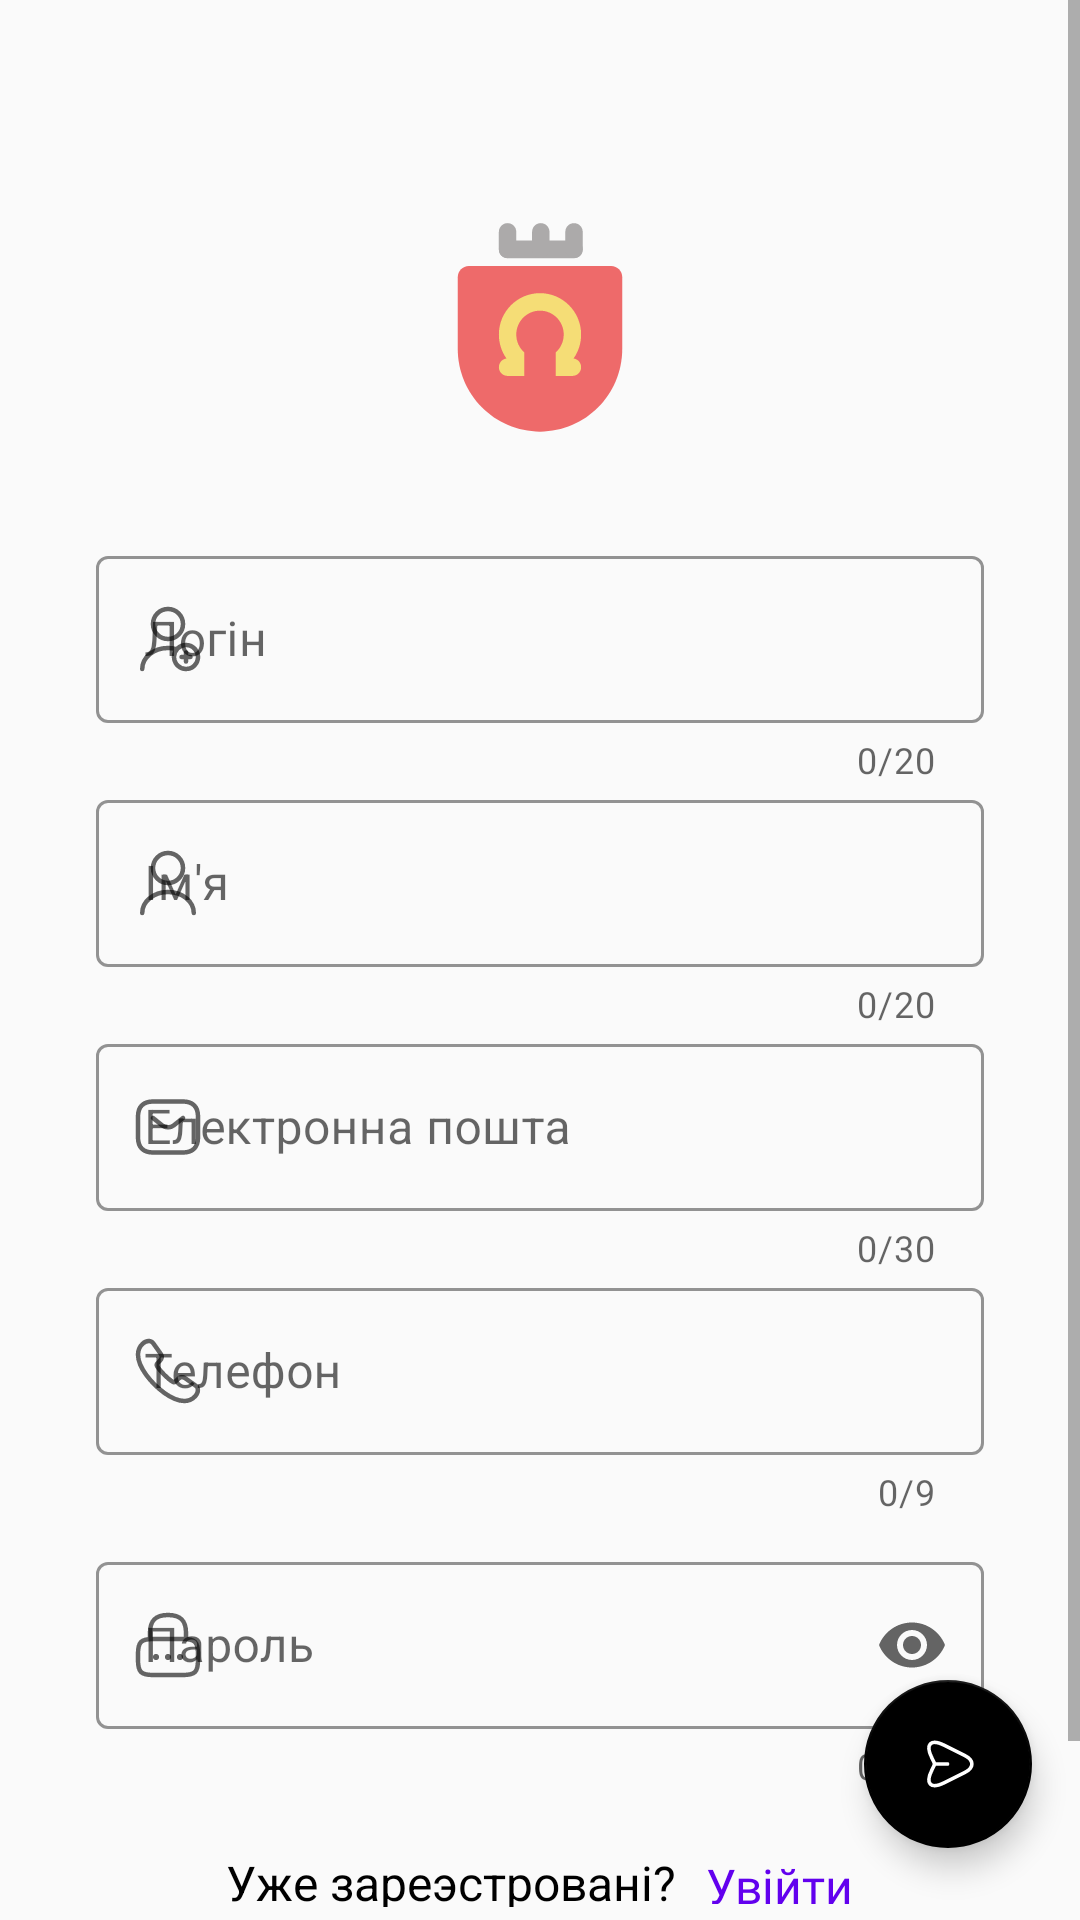

Write the Android layout XML for this screen, with the resource values it uses.
<!-- AndroidManifest.xml: application theme Theme.MyKowel -->
<!-- res/layout/activity_reg.xml -->
<?xml version="1.0" encoding="utf-8"?>
<androidx.constraintlayout.widget.ConstraintLayout xmlns:android="http://schemas.android.com/apk/res/android"
    xmlns:app="http://schemas.android.com/apk/res-auto"
    xmlns:tools="http://schemas.android.com/tools"
    android:layout_width="match_parent"
    android:layout_height="match_parent"
    tools:context=".view.activities.reg.RegActivity">


    <ScrollView
        android:id="@+id/scrollView2"
        android:layout_width="match_parent"
        android:layout_height="0dp"
        android:fillViewport="true"
        app:layout_constraintBottom_toBottomOf="parent"
        app:layout_constraintEnd_toEndOf="parent"
        app:layout_constraintHorizontal_bias="0.0"
        app:layout_constraintStart_toStartOf="parent">

        <LinearLayout
            android:layout_width="match_parent"
            android:layout_height="wrap_content"
            android:orientation="vertical"
>

            
            


            <ImageView
                android:id="@+id/imageView3"
                android:layout_width="80dp"
                android:layout_height="80dp"

                android:layout_gravity="center"
                android:layout_marginTop="70dp"
                android:layout_marginBottom="30dp"

                android:contentDescription="@string/content_description_image_registration"
                app:layout_constraintBottom_toTopOf="@+id/loginEditText"
                app:layout_constraintEnd_toEndOf="parent"
                app:layout_constraintHorizontal_bias="0.498"
                app:layout_constraintStart_toStartOf="parent"

                app:layout_constraintTop_toBottomOf="@+id/textView"
                app:srcCompat="@drawable/ic_logo_img" />

            <com.google.android.material.textfield.TextInputLayout
                android:id="@+id/loginTextInputLayoutLogin"
                style="@style/Widget.MaterialComponents.TextInputLayout.OutlinedBox"
                android:layout_width="match_parent"
                android:layout_height="wrap_content"
                android:layout_marginStart="32dp"
                android:layout_marginEnd="32dp"
                android:hint="@string/txt_login"
                app:boxStrokeColor="@color/purple_500"
                app:boxStrokeErrorColor="@color/red"
                app:counterEnabled="true"
                app:counterMaxLength="20"
                app:endIconMode="clear_text"
                app:hintTextColor="@color/color_hint"
                app:layout_constraintBottom_toBottomOf="parent"
                app:layout_constraintEnd_toEndOf="parent"
                app:layout_constraintStart_toStartOf="parent"
                app:layout_constraintTop_toTopOf="parent"
                app:startIconDrawable="@drawable/ic_user_add">

                <com.google.android.material.textfield.TextInputEditText
                    android:id="@+id/loginTextInputEditTextLogin"
                    android:layout_width="match_parent"
                    android:layout_height="match_parent"
                    android:maxLength="20" />
            </com.google.android.material.textfield.TextInputLayout>

            <com.google.android.material.textfield.TextInputLayout
                android:id="@+id/loginTextInputLayoutName"
                style="@style/Widget.MaterialComponents.TextInputLayout.OutlinedBox"
                android:layout_width="match_parent"
                android:layout_height="wrap_content"
                android:layout_marginStart="32dp"
                android:layout_marginEnd="32dp"
                android:hint="@string/txt_name"
                app:boxStrokeColor="@color/purple_500"
                app:boxStrokeErrorColor="@color/red"
                app:counterEnabled="true"
                app:counterMaxLength="20"
                app:endIconMode="clear_text"
                app:hintTextColor="@color/color_hint"
                app:layout_constraintBottom_toBottomOf="parent"
                app:layout_constraintEnd_toEndOf="parent"
                app:layout_constraintStart_toStartOf="parent"
                app:layout_constraintTop_toTopOf="parent"
                app:startIconDrawable="@drawable/ic_user_edit_text">

                <com.google.android.material.textfield.TextInputEditText
                    android:id="@+id/loginTextInputEditTextName"
                    android:layout_width="match_parent"
                    android:layout_height="match_parent"
                    android:maxLength="20" />
            </com.google.android.material.textfield.TextInputLayout>


            <com.google.android.material.textfield.TextInputLayout
                android:id="@+id/loginTextInputLayoutEmail"
                style="@style/Widget.MaterialComponents.TextInputLayout.OutlinedBox"
                android:layout_width="match_parent"
                android:layout_height="wrap_content"
                android:layout_marginStart="32dp"
                android:layout_marginEnd="32dp"
                android:hint="@string/txt_email"
                app:boxStrokeColor="@color/purple_500"
                app:boxStrokeErrorColor="@color/red"
                app:counterEnabled="true"
                app:counterMaxLength="30"
                app:endIconMode="clear_text"
                app:hintTextColor="@color/color_hint"
                app:layout_constraintBottom_toBottomOf="parent"
                app:layout_constraintEnd_toEndOf="parent"
                app:layout_constraintStart_toStartOf="parent"
                app:layout_constraintTop_toTopOf="parent"
                app:startIconDrawable="@drawable/ic_sms">

                <com.google.android.material.textfield.TextInputEditText
                    android:id="@+id/loginTextInputEditTextEmail"
                    android:layout_width="match_parent"
                    android:layout_height="match_parent"
                    android:maxLength="20" />
            </com.google.android.material.textfield.TextInputLayout>


            <com.google.android.material.textfield.TextInputLayout
                android:id="@+id/loginTextInputLayoutPhone"
                style="@style/Widget.MaterialComponents.TextInputLayout.OutlinedBox"
                android:layout_width="match_parent"
                android:layout_height="wrap_content"
                android:layout_marginStart="32dp"
                android:layout_marginEnd="32dp"
                android:hint="@string/txt_phone"
                app:boxStrokeColor="@color/purple_500"
                app:boxStrokeErrorColor="@color/red"
                app:counterEnabled="true"
                app:counterMaxLength="9"
                app:endIconMode="clear_text"
                app:hintTextColor="@color/color_hint"
                app:layout_constraintBottom_toBottomOf="parent"
                app:layout_constraintEnd_toEndOf="parent"
                app:layout_constraintStart_toStartOf="parent"
                app:layout_constraintTop_toTopOf="parent"
                app:prefixText="+380"
                app:prefixTextColor="@color/purple_700"
                app:startIconDrawable="@drawable/ic_call">

                <com.google.android.material.textfield.TextInputEditText
                    android:id="@+id/loginTextInputEditTextPhone"
                    android:layout_width="match_parent"
                    android:layout_height="match_parent"
                    android:maxLength="9" />
            </com.google.android.material.textfield.TextInputLayout>

            <com.google.android.material.textfield.TextInputLayout
                android:id="@+id/loginTextInputLayoutPassword"
                style="@style/Widget.MaterialComponents.TextInputLayout.OutlinedBox"
                android:layout_width="match_parent"
                android:layout_height="wrap_content"
                android:layout_marginStart="32dp"
                android:layout_marginTop="10dp"
                android:layout_marginEnd="32dp"
                android:hint="@string/txt_password"
                app:boxStrokeColor="@color/purple_500"
                app:boxStrokeErrorColor="@color/red"
                app:counterEnabled="true"
                app:counterMaxLength="20"
                app:endIconMode="password_toggle"
                app:hintTextColor="@color/color_hint"
                app:layout_constraintBottom_toBottomOf="parent"
                app:layout_constraintEnd_toEndOf="parent"
                app:layout_constraintHorizontal_bias="0.0"
                app:layout_constraintStart_toStartOf="parent"
                app:layout_constraintTop_toBottomOf="@+id/textInputLayoutLogin"
                app:layout_constraintVertical_bias="0.0"
                app:startIconDrawable="@drawable/ic_lock">

                <com.google.android.material.textfield.TextInputEditText
                    android:id="@+id/loginTextInputEditTextPassword"
                    android:layout_width="match_parent"

                    android:layout_height="match_parent"
                    android:inputType="textPassword"
                    android:maxLength="20" />
            </com.google.android.material.textfield.TextInputLayout>

            <LinearLayout
                android:layout_width="wrap_content"
                android:layout_height="wrap_content"
                android:layout_gravity="center"
                android:layout_marginTop="20dp"
                android:layout_marginBottom="70dp"
                android:orientation="horizontal">

                <TextView
                    android:id="@+id/textYouHaveAccountTextView"
                    android:layout_width="160dp"
                    android:layout_height="19dp"
                    android:text="Уже зареэстровані?"
                    android:textColor="@color/black"
                    android:textSize="16sp"
                    app:layout_constraintBottom_toBottomOf="parent"
                    app:layout_constraintEnd_toStartOf="@+id/textBtnRegTextView"
                    app:layout_constraintHorizontal_chainStyle="packed"
                    app:layout_constraintStart_toStartOf="parent"
                    app:layout_constraintTop_toBottomOf="@+id/passwordEditText" />

                <TextView
                    android:id="@+id/textBtnLoginTextView"
                    android:layout_width="wrap_content"
                    android:layout_height="17dp"
                    android:layout_gravity="center"
                    android:fontFamily="@font/roboto_bold"
                    android:text="@string/button_login"
                    android:textColor="@color/purple_500"
                    android:textSize="16sp"
                    app:layout_constraintBottom_toBottomOf="parent"
                    app:layout_constraintEnd_toEndOf="parent"
                    app:layout_constraintStart_toEndOf="@+id/textYouHaveAccountTextView"
                    app:layout_constraintTop_toBottomOf="@+id/passwordEditText" />

            </LinearLayout>


        </LinearLayout>

    </ScrollView>
    
    <com.google.android.material.floatingactionbutton.FloatingActionButton
        android:id="@+id/floatingActionButtonReg"
        android:layout_width="wrap_content"
        android:layout_height="wrap_content"
        android:layout_marginEnd="16dp"
        android:layout_marginBottom="24dp"
        android:clickable="true"
        app:backgroundTint="@color/black"
        app:layout_constraintBottom_toBottomOf="parent"
        app:layout_constraintEnd_toEndOf="parent"
        app:srcCompat="@drawable/round_button" />

</androidx.constraintlayout.widget.ConstraintLayout>
<!-- resources referenced by this layout -->
<resources>
  <color name="black">#FF000000</color>
  <color name="color_hint">#9B9B9B</color>
  <color name="purple_500">#FF6200EE</color>
  <color name="purple_700">#FF3700B3</color>
  <color name="red">#FF0000</color>
  <!-- drawable ic_sms (drawable) -->
  <vector xmlns:android="http://schemas.android.com/apk/res/android"
      android:width="24dp"
      android:height="24dp"
      android:viewportWidth="24"
      android:viewportHeight="24">
      <path
          android:pathData="M17,20.5H7C4,20.5 2,19 2,15.5V8.5C2,5 4,3.5 7,3.5H17C20,3.5 22,5 22,8.5V15.5C22,19 20,20.5 17,20.5Z"
          android:strokeLineJoin="round"
          android:strokeWidth="1.5"
          android:fillColor="#00000000"
          android:strokeColor="#9B9B9B"
          android:strokeLineCap="round"/>
      <path
          android:pathData="M17,9L13.87,11.5C12.84,12.32 11.15,12.32 10.12,11.5L7,9"
          android:strokeLineJoin="round"
          android:strokeWidth="1.5"
          android:fillColor="#00000000"
          android:strokeColor="#9B9B9B"
          android:strokeLineCap="round"/>
  </vector>
  <!-- drawable ic_user_edit_text (drawable) -->
  <vector xmlns:android="http://schemas.android.com/apk/res/android"
      android:width="24dp"
      android:height="24dp"
      android:viewportWidth="24"
      android:viewportHeight="24">
      <path
          android:pathData="M12,12C14.761,12 17,9.761 17,7C17,4.239 14.761,2 12,2C9.239,2 7,4.239 7,7C7,9.761 9.239,12 12,12Z"
          android:strokeLineJoin="round"
          android:strokeWidth="1.5"
          android:fillColor="#00000000"
          android:strokeColor="#9B9B9B"
          android:strokeLineCap="round"/>
      <path
          android:pathData="M20.59,22C20.59,18.13 16.74,15 12,15C7.26,15 3.41,18.13 3.41,22"
          android:strokeLineJoin="round"
          android:strokeWidth="1.5"
          android:fillColor="#00000000"
          android:strokeColor="#9B9B9B"
          android:strokeLineCap="round"/>
  </vector>
  <string name="button_login">Увійти</string>
  <string name="content_description_image_registration">registration</string>
  <string name="txt_email">Електронна пошта</string>
  <string name="txt_login">Логін</string>
  <string name="txt_name">Ім\'я</string>
  <string name="txt_password">Пароль</string>
  <string name="txt_phone">Телефон</string>
  <style name="Theme.MyKowel" parent="Theme.MaterialComponents.Light.Bridge">
          <item name="android:actionBarStyle">@style/MyActionBar</item>
          <item name="bottomNavigationStyle">@style/Widget.App.BottomNavigationView</item>
          <item name="colorFragmentBackground">@color/color_fragment_light</item>
  
  
          
      </style>
  <style name="MyActionBar" parent="@android:style/Widget.Holo.Light.ActionBar">
          <item name="android:background">#D6D6D6</item>
          <item name="android:titleTextStyle">@style/MyTextAppearance</item>
      </style>
  <style name="Widget.App.BottomNavigationView" parent="Widget.MaterialComponents.BottomNavigationView.Colored">
          <item name="materialThemeOverlay">@style/ThemeOverlay.App.BottomNavigationView</item>
      </style>
  <color name="color_fragment_light">#CDCDCD</color>
  <style name="MyTextAppearance" parent="@android:style/TextAppearance">
          <item name="android:textColor">@color/black</item>
      </style>
  <style name="ThemeOverlay.App.BottomNavigationView" parent="">
          <item name="colorPrimary">#FFFFFF</item>
          <item name="colorOnPrimary">#2C2C2C</item>
      </style>
</resources>
